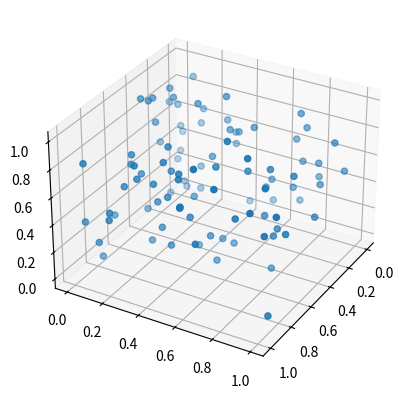

Write Python code to recreate this figure.
import numpy as np 
import matplotlib.pyplot as plt 
from mpl_toolkits.mplot3d import Axes3D 
cantidad= 100
x=np.random.rand(cantidad) 
y=np.random.rand(cantidad) 
z=np.random.rand(cantidad) 
fig = plt.figure() 
ax = fig.add_subplot(111, projection='3d') 
ax.scatter(x,y,z) 
ax.view_init(30, 30) 
plt.show()